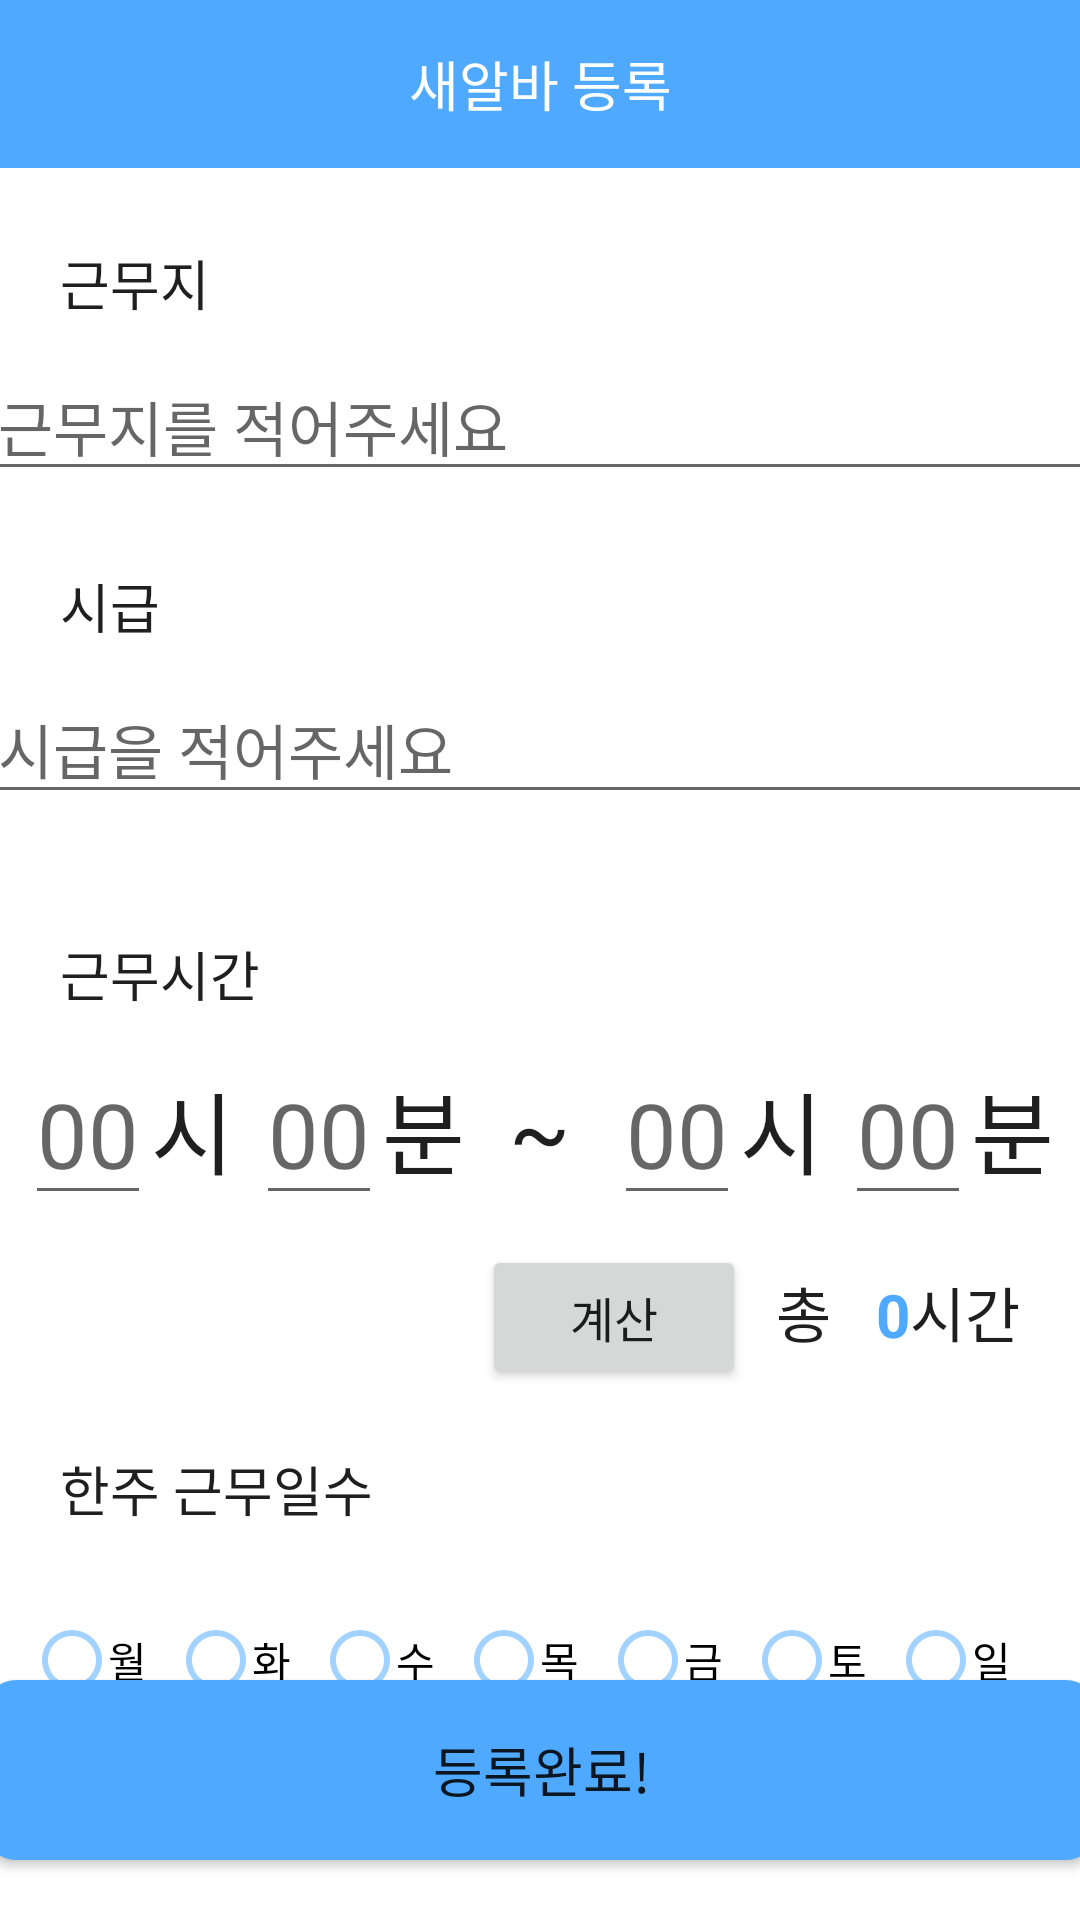

Reconstruct the res/layout file that produces this screen, plus the resources it refers to.
<!-- AndroidManifest.xml: application theme Theme.GURUTest -->
<!-- res/layout/newjob.xml -->
<?xml version="1.0" encoding="utf-8"?>
<androidx.constraintlayout.widget.ConstraintLayout xmlns:android="http://schemas.android.com/apk/res/android"
    xmlns:app="http://schemas.android.com/apk/res-auto"
    xmlns:tools="http://schemas.android.com/tools"
    android:layout_width="match_parent"
    android:layout_height="match_parent"
    android:orientation="vertical"
    tools:context=".NewJob">

//새알바 등록화면
    <TextView
        android:id="@+id/textView5"
        android:layout_width="wrap_content"
        android:layout_height="wrap_content"
        android:layout_marginStart="20dp"
        android:layout_marginTop="25dp"
        android:text="근무지"
        android:textColor="@color/font_black"
        android:textSize="18dp"
        app:layout_constraintStart_toStartOf="parent"
        app:layout_constraintTop_toBottomOf="@+id/toolbar_new" />

    <EditText
        android:id="@+id/et_workname"
        android:layout_width="370dp"
        android:layout_height="wrap_content"
        android:layout_marginEnd="20dp"
        android:layout_marginStart="20dp"
        android:layout_marginTop="10dp"
        android:ems="10"
        android:hint="근무지를 적어주세요"
        android:inputType="textPersonName"
        android:textSize="20dp"
        app:layout_constraintEnd_toEndOf="parent"
        app:layout_constraintStart_toStartOf="parent"
        app:layout_constraintTop_toBottomOf="@+id/textView5" />

    <TextView
        android:id="@+id/textView0"
        android:layout_width="wrap_content"
        android:layout_height="wrap_content"
        android:layout_marginStart="20dp"
        android:layout_marginTop="25dp"
        android:text="시급"
        android:textColor="@color/font_black"
        android:textSize="18dp"
        app:layout_constraintStart_toStartOf="parent"
        app:layout_constraintTop_toBottomOf="@+id/et_workname" />

    <EditText
        android:id="@+id/et_wage"
        android:layout_width="370dp"
        android:layout_height="wrap_content"
        android:layout_marginEnd="20dp"
        android:layout_marginStart="20dp"
        android:layout_marginTop="10dp"
        android:ems="10"
        android:hint="시급을 적어주세요"
        android:inputType="number"
        android:textSize="20dp"
        app:layout_constraintEnd_toEndOf="parent"
        app:layout_constraintStart_toStartOf="parent"
        app:layout_constraintTop_toBottomOf="@+id/textView0" />


    <TextView
        android:id="@+id/textView6"
        android:layout_width="wrap_content"
        android:layout_height="wrap_content"
        android:layout_marginStart="20dp"
        android:layout_marginTop="40dp"
        android:text="근무시간"
        android:textColor="@color/font_black"
        android:textSize="18dp"
        app:layout_constraintStart_toStartOf="parent"
        app:layout_constraintTop_toBottomOf="@+id/et_wage" />



    <androidx.appcompat.widget.Toolbar
        android:id="@+id/toolbar_new"
        android:layout_width="match_parent"
        android:layout_height="wrap_content"
        android:background="@color/skyblue"
        app:layout_constraintEnd_toEndOf="parent"
        app:layout_constraintStart_toStartOf="parent"
        app:layout_constraintTop_toTopOf="parent">

        <ImageView
            android:id="@+id/btn_back"
            android:layout_width="23dp"
            android:layout_height="23dp"
            android:layout_marginLeft="1dp"
            android:src="@drawable/ic_baseline_arrow_back_ios_new_24" />

        <TextView
            android:layout_width="wrap_content"
            android:layout_height="wrap_content"
            android:layout_gravity="center"
            android:text="새알바 등록"
            android:textColor="@color/white"
            android:textSize="18dp" />

    </androidx.appcompat.widget.Toolbar>

    <LinearLayout
        android:id="@+id/linearLayout3"
        android:layout_width="match_parent"
        android:layout_height="wrap_content"
        android:layout_marginTop="10dp"
        android:gravity="center"
        android:orientation="horizontal"
        app:layout_constraintTop_toBottomOf="@+id/textView6"
        tools:layout_editor_absoluteX="1dp">

        <EditText
            android:id="@+id/et_starthour"
            android:layout_width="wrap_content"
            android:layout_height="wrap_content"
            android:hint="00"
            android:gravity="right"
            android:inputType="time"
            android:textSize="30dp"/>

        <TextView
            android:id="@+id/textView7"
            android:layout_width="wrap_content"
            android:layout_height="wrap_content"
            android:text="시 "
            android:textColor="@color/font_black"
            android:textSize="30dp" />

        <EditText
            android:id="@+id/et_startmin"
            android:layout_width="wrap_content"
            android:layout_height="wrap_content"
            android:hint="00"
            android:gravity="right"
            android:inputType="time"
            android:textSize="30dp"/>

        <TextView
            android:id="@+id/textView21"
            android:layout_width="wrap_content"
            android:layout_height="wrap_content"
            android:text="분"
            android:inputType="time"
            android:textColor="@color/font_black"
            android:textSize="30dp" />

        <TextView
            android:id="@+id/textView8"
            android:layout_width="wrap_content"
            android:layout_height="wrap_content"
            android:text="  ~  "
            android:textColor="@color/font_black"
            android:textSize="30dp" />

        <EditText
            android:id="@+id/et_endhour"
            android:layout_width="wrap_content"
            android:layout_height="wrap_content"
            android:hint="00"
            android:gravity="right"
            android:inputType="time"
            android:textSize="30dp"/>

        <TextView
            android:id="@+id/textView11"
            android:layout_width="wrap_content"
            android:layout_height="wrap_content"
            android:text="시 "
            android:textColor="@color/font_black"
            android:textSize="30dp" />

        <EditText
            android:id="@+id/et_endmin"
            android:layout_width="wrap_content"
            android:layout_height="wrap_content"
            android:hint="00"
            android:gravity="right"
            android:inputType="time"
            android:textSize="30dp"/>

        <TextView
            android:id="@+id/textView12"
            android:layout_width="wrap_content"
            android:layout_height="wrap_content"
            android:text="분"
            android:inputType="time"
            android:textColor="@color/font_black"
            android:textSize="30dp" />
    </LinearLayout>

    <LinearLayout
        android:id="@+id/linearLayout4"
        android:layout_width="match_parent"
        android:layout_height="wrap_content"
        android:layout_marginEnd="20dp"
        android:layout_marginTop="10dp"
        android:gravity="right"
        android:orientation="horizontal"
        app:layout_constraintEnd_toEndOf="parent"
        app:layout_constraintTop_toBottomOf="@+id/linearLayout3">

        <Button
            android:id="@+id/btn_timecalcu"
            android:layout_width="wrap_content"
            android:layout_height="wrap_content"
            android:layout_marginRight="10dp"
            android:text="계산"
            android:textSize="16dp"
            />

        <TextView
            android:id="@+id/textView10"
            android:layout_width="wrap_content"
            android:layout_height="wrap_content"
            android:text="총   "
            android:textColor="@color/font_black"
            android:textSize="20dp" />

        //총 일한 시간
        <TextView
            android:id="@+id/tv_worktime"
            android:layout_width="wrap_content"
            android:layout_height="wrap_content"
            android:text="0"
            android:gravity="right"
            android:textColor="@color/skyblue"
            android:textSize="20dp"
            android:textStyle="bold" />

        <TextView
            android:id="@+id/textView14"
            android:layout_width="wrap_content"
            android:layout_height="wrap_content"
            android:text="시간"
            android:textColor="@color/font_black"
            android:textSize="20dp" />


    </LinearLayout>

    <TextView
        android:id="@+id/textView13"
        android:layout_width="wrap_content"
        android:layout_height="wrap_content"
        android:layout_marginStart="20dp"
        android:layout_marginTop="20dp"
        android:text="한주 근무일수"
        android:textColor="@color/font_black"
        android:textSize="18dp"
        app:layout_constraintStart_toStartOf="parent"
        app:layout_constraintTop_toBottomOf="@+id/linearLayout4" />

    <LinearLayout
        android:layout_width="match_parent"
        android:layout_height="wrap_content"
        android:layout_marginTop="20dp"
        android:orientation="horizontal"
        app:layout_constraintEnd_toEndOf="parent"
        app:layout_constraintStart_toStartOf="parent"
        app:layout_constraintTop_toBottomOf="@+id/textView13"
        android:gravity="center">

        <CheckBox
            android:id="@+id/mon"
            android:layout_width="wrap_content"
            android:layout_height="wrap_content"
            android:button="@drawable/week_check_custom"
            android:text="월" />

        <CheckBox
            android:id="@+id/tue"
            android:layout_width="wrap_content"
            android:layout_height="wrap_content"
            android:button="@drawable/week_check_custom"
            android:text="화" />

        <CheckBox
            android:id="@+id/wed"
            android:layout_width="wrap_content"
            android:layout_height="wrap_content"
            android:button="@drawable/week_check_custom"
            android:text="수" />

        <CheckBox
            android:id="@+id/thu"
            android:layout_width="wrap_content"
            android:layout_height="wrap_content"
            android:button="@drawable/week_check_custom"
            android:text="목" />

        <CheckBox
            android:id="@+id/fri"
            android:layout_width="wrap_content"
            android:layout_height="wrap_content"
            android:button="@drawable/week_check_custom"
            android:text="금" />

        <CheckBox
            android:id="@+id/sat"
            android:layout_width="wrap_content"
            android:layout_height="wrap_content"
            android:button="@drawable/week_check_custom"
            android:text="토" />

        <CheckBox
            android:id="@+id/sun"
            android:layout_width="wrap_content"
            android:layout_height="wrap_content"
            android:button="@drawable/week_check_custom"
            android:text="일" />





    </LinearLayout>

    <Button
        android:id="@+id/btn_fin"
        android:layout_width="370dp"
        android:layout_height="60dp"
        android:layout_marginBottom="20dp"
        android:background="@drawable/comp_button"
        android:padding="10dp"
        android:text="등록완료!"
        android:textSize="18dp"
        app:layout_constraintBottom_toBottomOf="parent"
        app:layout_constraintEnd_toEndOf="parent"
        app:layout_constraintStart_toStartOf="parent" />




</androidx.constraintlayout.widget.ConstraintLayout>
<!-- resources referenced by this layout -->
<resources>
  <color name="font_black">#1f1f1f</color> //폰트색상
  <color name="skyblue">#4FAAFF</color> //테마색
  <color name="white">#FFFFFFFF</color>
  <!-- drawable comp_button (drawable) -->
  <?xml version="1.0" encoding="utf-8"?>
  <shape xmlns:android="http://schemas.android.com/apk/res/android">
      //calculator2의 계산하기 버튼
      <solid android:color="@color/skyblue"/>
      <corners android:radius="10dp"/>
  </shape>
  <!-- drawable week_check_custom (drawable) -->
  <?xml version="1.0" encoding="utf-8"?>
  <selector xmlns:android="http://schemas.android.com/apk/res/android">
  
      // 새알바 등록화면 요일 체크 버튼
  <item android:state_checked="true"
      android:drawable="@drawable/ic_baseline_check_circle_24"/>
  
      <item android:state_checked="false"
          android:drawable="@drawable/ic_baseline_radio_button_unchecked_24"/>
  </selector>
  <style name="Theme.GURUTest" parent="Theme.MaterialComponents.DayNight.NoActionBar">
          
          <item name="colorPrimary">@color/skyblue</item>
          <item name="colorPrimaryVariant">@color/blue</item>
          <item name="colorOnPrimary">@color/white</item>
          
          <item name="colorSecondary">@color/teal_200</item>
          <item name="colorSecondaryVariant">@color/teal_700</item>
          <item name="colorOnSecondary">@color/black</item>
          
          <item name="android:statusBarColor" tools:targetApi="l">?attr/colorPrimaryVariant</item>
          
  
  
      </style>
  <!-- drawable ic_baseline_check_circle_24 (drawable) -->
  <vector android:height="24dp" android:tint="#4FAAFF"
      android:viewportHeight="24" android:viewportWidth="24"
      android:width="24dp" xmlns:android="http://schemas.android.com/apk/res/android">
      <path android:fillColor="@android:color/white" android:pathData="M12,2C6.48,2 2,6.48 2,12s4.48,10 10,10 10,-4.48 10,-10S17.52,2 12,2zM10,17l-5,-5 1.41,-1.41L10,14.17l7.59,-7.59L19,8l-9,9z"/>
  //newjob의 요일 체크 커스텀
  </vector>
  <!-- drawable ic_baseline_radio_button_unchecked_24 (drawable) -->
  <vector android:alpha="0.53" android:height="24dp"
      android:tint="#4FAAFF" android:viewportHeight="24"
      android:viewportWidth="24" android:width="24dp" xmlns:android="http://schemas.android.com/apk/res/android">
      <path android:fillColor="@android:color/white" android:pathData="M12,2C6.48,2 2,6.48 2,12s4.48,10 10,10 10,-4.48 10,-10S17.52,2 12,2zM12,20c-4.42,0 -8,-3.58 -8,-8s3.58,-8 8,-8 8,3.58 8,8 -3.58,8 -8,8z"/>
  </vector>
  <color name="blue">#2780D3</color> //진파랑
  <color name="teal_200">#FF03DAC5</color>
  <color name="teal_700">#FF018786</color>
  <color name="black">#FF000000</color>
</resources>
